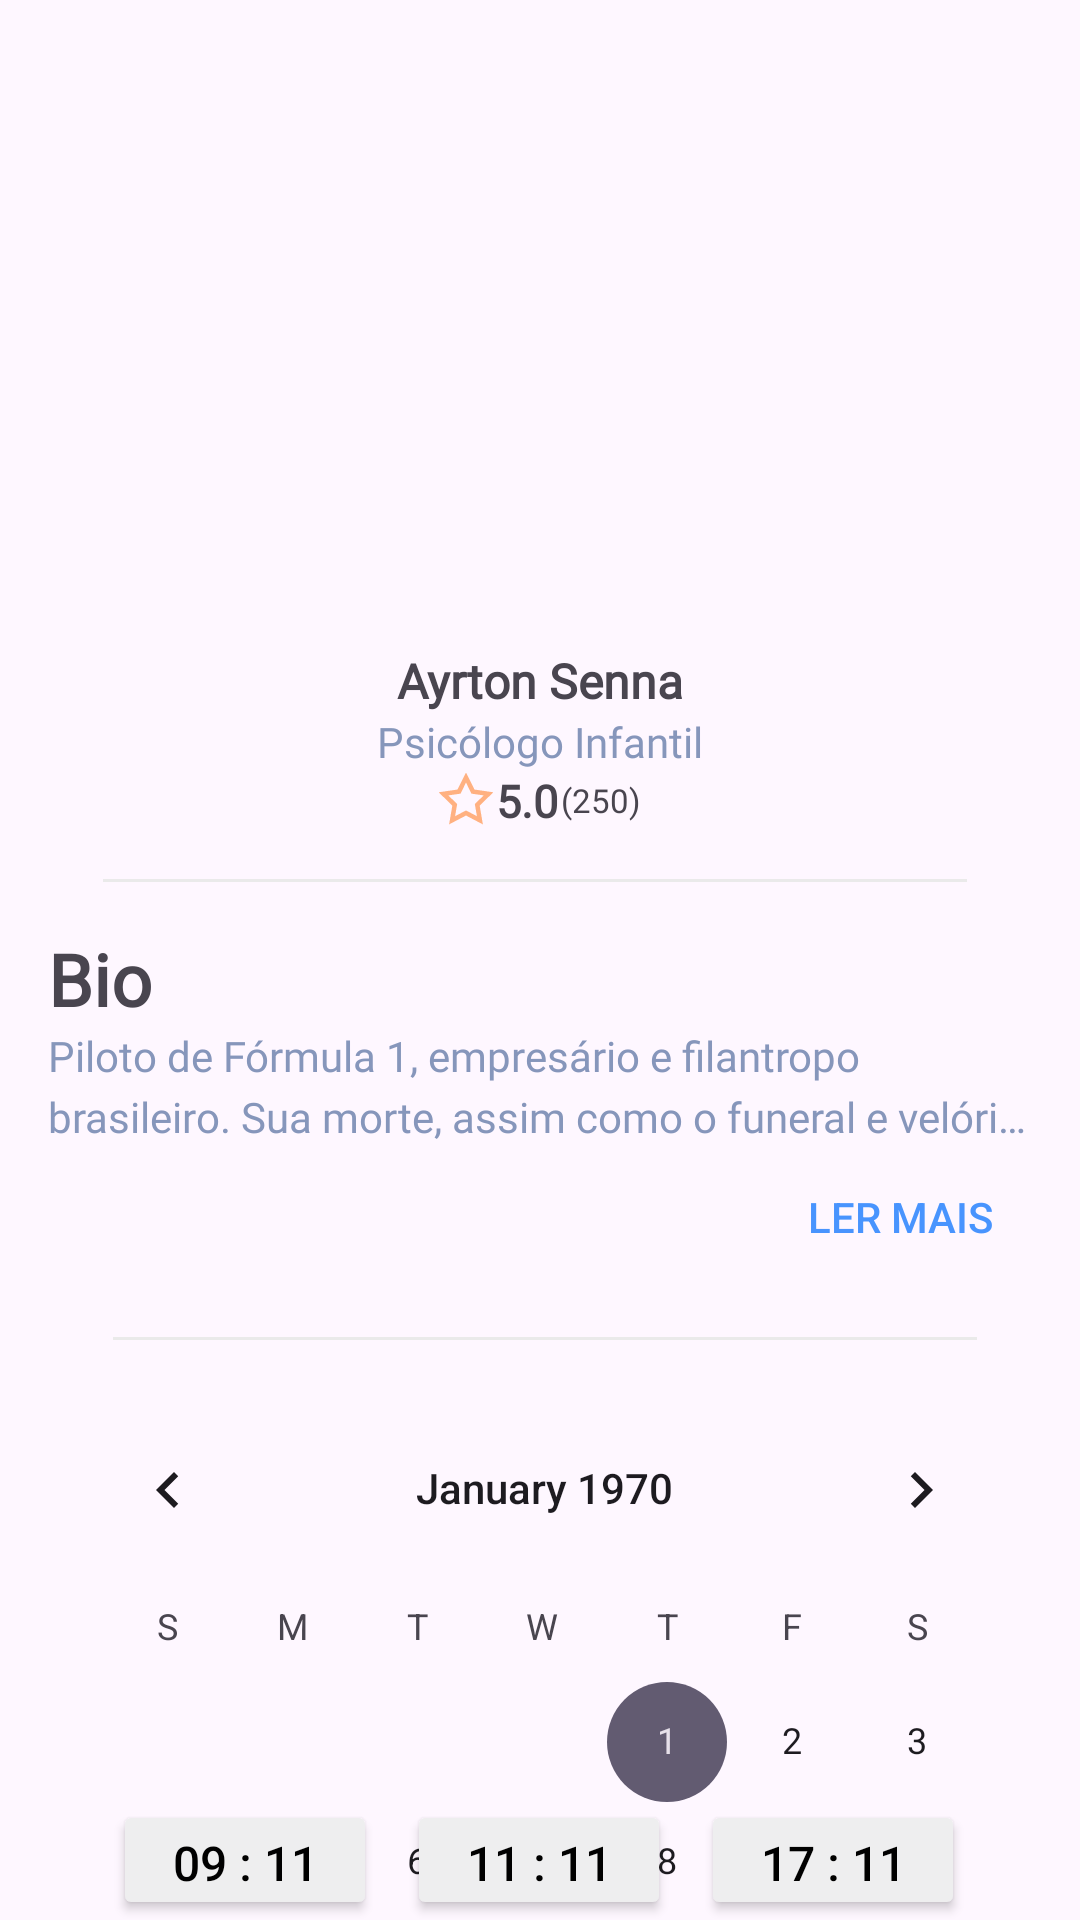

Here is an Android app screen rendered from its layout file. Give the layout XML and the strings, colors and styles it references.
<!-- AndroidManifest.xml: application theme Theme.MindLink -->
<!-- res/layout/activity_perfil_agendamento.xml -->
<?xml version="1.0" encoding="utf-8"?>
<androidx.constraintlayout.widget.ConstraintLayout xmlns:android="http://schemas.android.com/apk/res/android"
    xmlns:app="http://schemas.android.com/apk/res-auto"
    xmlns:tools="http://schemas.android.com/tools"
    android:layout_width="match_parent"
    android:id="@+id/main"
    android:layout_height="match_parent"
    tools:context=".profile.view.PatientProfileFragment">

    <Button
        android:id="@+id/seta_voltar"
        android:layout_width="18dp"
        android:layout_height="18dp"
        android:layout_marginTop="28dp"
        android:background="@drawable/left_arrow"
        app:layout_constraintEnd_toEndOf="parent"
        app:layout_constraintHorizontal_bias="0.063"
        app:layout_constraintStart_toStartOf="parent"
        app:layout_constraintTop_toTopOf="parent" />

    <LinearLayout
        android:id="@+id/linearLayout3"
        android:layout_width="wrap_content"
        android:layout_height="wrap_content"
        android:layout_marginTop="64dp"
        android:gravity="center"
        android:orientation="vertical"
        app:layout_constraintEnd_toEndOf="parent"
        app:layout_constraintStart_toStartOf="parent"
        app:layout_constraintTop_toTopOf="parent">


        <com.google.android.material.imageview.ShapeableImageView
            android:id="@+id/foto_perfil_psicologo"
            android:layout_width="136dp"
            android:layout_height="136dp"
            android:scaleType="centerCrop"
            android:src="@drawable/sena"
            app:layout_constraintEnd_toEndOf="parent"
            app:layout_constraintStart_toStartOf="parent"
            app:layout_constraintTop_toTopOf="parent"
            app:shapeAppearanceOverlay="@style/CircleImage" />


        <TextView
            android:id="@+id/nome_perfil_psicologo"
            android:layout_width="wrap_content"
            android:layout_height="wrap_content"
            android:layout_marginTop="16dp"
            android:fontFamily="@font/work_sans"
            android:lineHeight="22sp"
            android:text="Ayrton Senna"
            android:textSize="16sp"
            android:textStyle="bold"
            app:layout_constraintEnd_toEndOf="parent"
            app:layout_constraintStart_toStartOf="parent"
            tools:layout_editor_absoluteX="127dp"
            tools:layout_editor_absoluteY="213dp" />


        <TextView
            android:id="@+id/titulo_perfil_psicologo"
            android:layout_width="wrap_content"
            android:layout_height="wrap_content"
            android:fontFamily="@font/work_sans"
            android:lineHeight="18sp"
            android:text="Psicólogo Infantil"
            android:textColor="#8696BB"
            android:textSize="14sp"
            android:textStyle="normal"
            app:layout_constraintEnd_toEndOf="parent"
            app:layout_constraintStart_toStartOf="parent"
            tools:layout_editor_absoluteX="127dp"
            tools:layout_editor_absoluteY="237dp" />


        <LinearLayout
            android:id="@+id/linearLayout_top"
            android:layout_width="wrap_content"
            android:layout_height="wrap_content"
            android:layout_gravity="center"
            android:gravity="center_horizontal"
            android:orientation="horizontal"
            app:layout_constraintEnd_toEndOf="parent"
            app:layout_constraintStart_toStartOf="parent"
            tools:layout_editor_absoluteY="258dp">

            <ImageView
                android:id="@+id/imagem_perfil"
                android:layout_width="wrap_content"
                android:layout_height="wrap_content"
                android:layout_gravity="center"
                app:srcCompat="@drawable/favorite_star" />

            <TextView
                android:id="@+id/avaliacoes"
                android:layout_width="wrap_content"
                android:layout_height="wrap_content"
                android:layout_gravity="center"
                android:layout_marginStart="1dp"
                android:layout_marginEnd="1dp"
                android:fontFamily="@font/work_sans"
                android:lineHeight="17.6sp"
                android:text="5.0"
                android:textSize="15sp"
                android:textStyle="bold" />

            <TextView
                android:id="@+id/quantidade_avaliacoes"
                android:layout_width="wrap_content"
                android:layout_height="wrap_content"
                android:layout_gravity="center"
                android:fontFamily="@font/work_sans"
                android:lineHeight="12.9sp"
                android:text="(250)"
                android:textSize="11sp"
                android:textStyle="normal" />
        </LinearLayout>
    </LinearLayout>


    <TextView
        android:id="@+id/linha_horizontal"
        android:layout_width="0dp"
        android:layout_height="1dp"
        android:layout_marginTop="16dp"
        android:background="#EAEAEA"
        app:layout_constraintEnd_toEndOf="parent"
        app:layout_constraintHorizontal_bias="0.475"
        app:layout_constraintStart_toStartOf="parent"
        app:layout_constraintTop_toBottomOf="@+id/linearLayout3"
        app:layout_constraintWidth_percent="0.8" />


    <LinearLayout
        android:id="@+id/linearLayout_meio"
        android:layout_width="wrap_content"
        android:layout_height="wrap_content"
        android:layout_gravity="center"
        android:layout_marginTop="16dp"
        android:gravity="center_horizontal"
        android:orientation="vertical"
        android:paddingLeft="16dp"
        android:paddingRight="16dp"
        app:layout_constraintBottom_toTopOf="@+id/calendario_psicologo"
        app:layout_constraintEnd_toEndOf="parent"
        app:layout_constraintHorizontal_bias="1.0"
        app:layout_constraintStart_toStartOf="parent"
        app:layout_constraintTop_toBottomOf="@+id/linha_horizontal"
        app:layout_constraintVertical_bias="0.0">

        <TextView
            android:id="@+id/titulo_bio"
            android:layout_width="wrap_content"
            android:layout_height="wrap_content"
            android:layout_gravity="left"
            android:fontFamily="@font/work_sans"
            android:lineSpacingExtra="4sp"
            android:text="Bio"
            android:textSize="24sp"
            android:textStyle="bold"
            tools:layout_editor_absoluteX="35dp"
            tools:layout_editor_absoluteY="348dp" />

        <TextView
            android:id="@+id/descricao_perfil"
            android:layout_width="wrap_content"
            android:layout_height="wrap_content"
            android:ellipsize="end"
            android:fontFamily="@font/work_sans"
            android:lineSpacingExtra="4sp"
            android:maxLines="2"
            android:text="Piloto de Fórmula 1, empresário e filantropo brasileiro. Sua morte, assim como o funeral e velório, provocou uma das pessoas"
            android:textColor="#8696BB"
            android:textSize="14sp"
            android:textStyle="normal"
            tools:layout_editor_absoluteX="35dp"
            tools:layout_editor_absoluteY="383dp" />

        <Button
            android:id="@+id/lermais_descricao"
            android:layout_width="wrap_content"
            android:layout_height="wrap_content"
            android:layout_gravity="right"
            android:background="@android:color/transparent"
            android:text="Ler Mais"
            android:textColor="#4894FE"
            android:textSize="14sp"
            android:textStyle="normal" />

    </LinearLayout>

    <CalendarView
        android:id="@+id/calendario_psicologo"
        android:layout_width="333dp"
        android:layout_height="233dp"
        android:layout_marginTop="16dp"
        app:layout_constraintEnd_toEndOf="parent"
        app:layout_constraintHorizontal_bias="0.551"
        app:layout_constraintStart_toStartOf="parent"
        app:layout_constraintTop_toBottomOf="@+id/linha_horizontal_calendario" />

    <TextView
        android:id="@+id/linha_horizontal_calendario"
        android:layout_width="0dp"
        android:layout_height="1dp"
        android:layout_marginTop="16dp"
        android:background="#EAEAEA"
        app:layout_constraintEnd_toEndOf="parent"
        app:layout_constraintHorizontal_bias="0.524"
        app:layout_constraintStart_toStartOf="parent"
        app:layout_constraintTop_toBottomOf="@+id/linearLayout_meio"
        app:layout_constraintWidth_percent="0.8" />

    <LinearLayout
        android:layout_width="wrap_content"
        android:layout_height="wrap_content"
        android:gravity="center"
        android:orientation="horizontal"
        android:paddingLeft="16dp"
        android:paddingRight="16dp"
        app:layout_constraintBottom_toBottomOf="parent"
        app:layout_constraintEnd_toEndOf="parent"
        app:layout_constraintHorizontal_bias="0.489"
        app:layout_constraintStart_toStartOf="parent"
        app:layout_constraintTop_toBottomOf="@+id/linha_horizontal_calendario"
        app:layout_constraintVertical_bias="1.0">

        <Button
            android:layout_width="wrap_content"
            android:layout_height="40dp"
            android:layout_gravity="center"
            android:backgroundTint="#EEEEEF"
            android:radius="6dp"
            android:text="09 : 11"
            android:textColor="#000000"
            android:textSize="16sp" />

        <Button
            android:layout_width="wrap_content"
            android:layout_height="40dp"
            android:layout_gravity="center"
            android:layout_marginLeft="10dp"
            android:backgroundTint="#EEEEEF"
            android:radius="6dp"
            android:text="11 : 11"
            android:textColor="#000000"
            android:textSize="16sp" />

        <Button
            android:layout_width="wrap_content"
            android:layout_height="40dp"
            android:layout_gravity="center"
            android:layout_marginLeft="10dp"
            android:backgroundTint="#EEEEEF"
            android:radius="6dp"
            android:text="17 : 11"
            android:textColor="#000000"
            android:textSize="16sp" />
    </LinearLayout>


</androidx.constraintlayout.widget.ConstraintLayout>
<!-- resources referenced by this layout -->
<resources>
  <!-- drawable favorite_star (drawable) -->
  <?xml version="1.0" encoding="utf-8"?>
  <vector
      xmlns:android="http://schemas.android.com/apk/res/android"
      android:width="18dp"
      android:height="18dp"
      android:viewportWidth="24"
      android:viewportHeight="24">
      <path
          android:fillColor="@null"
          android:strokeColor="#FFB181"
          android:strokeWidth="2"
          android:pathData="M12,2 L15.09,8.26 L22,9.27 L17,14.14 L18.18,21.02 L12,17.77 L5.82,21.02 L7,14.14 L2,9.27 L8.91,8.26 L12,2z" />
  </vector>
  <style name="CircleImage" parent="">
          <item name="cornerFamily">rounded</item>
          <item name="cornerSize">50%</item>
  
      </style>
  <style name="Theme.MindLink" parent="Base.Theme.MindLink" />
  <style name="Base.Theme.MindLink" parent="Theme.Material3.DayNight.NoActionBar">
          
          
      </style>
</resources>
